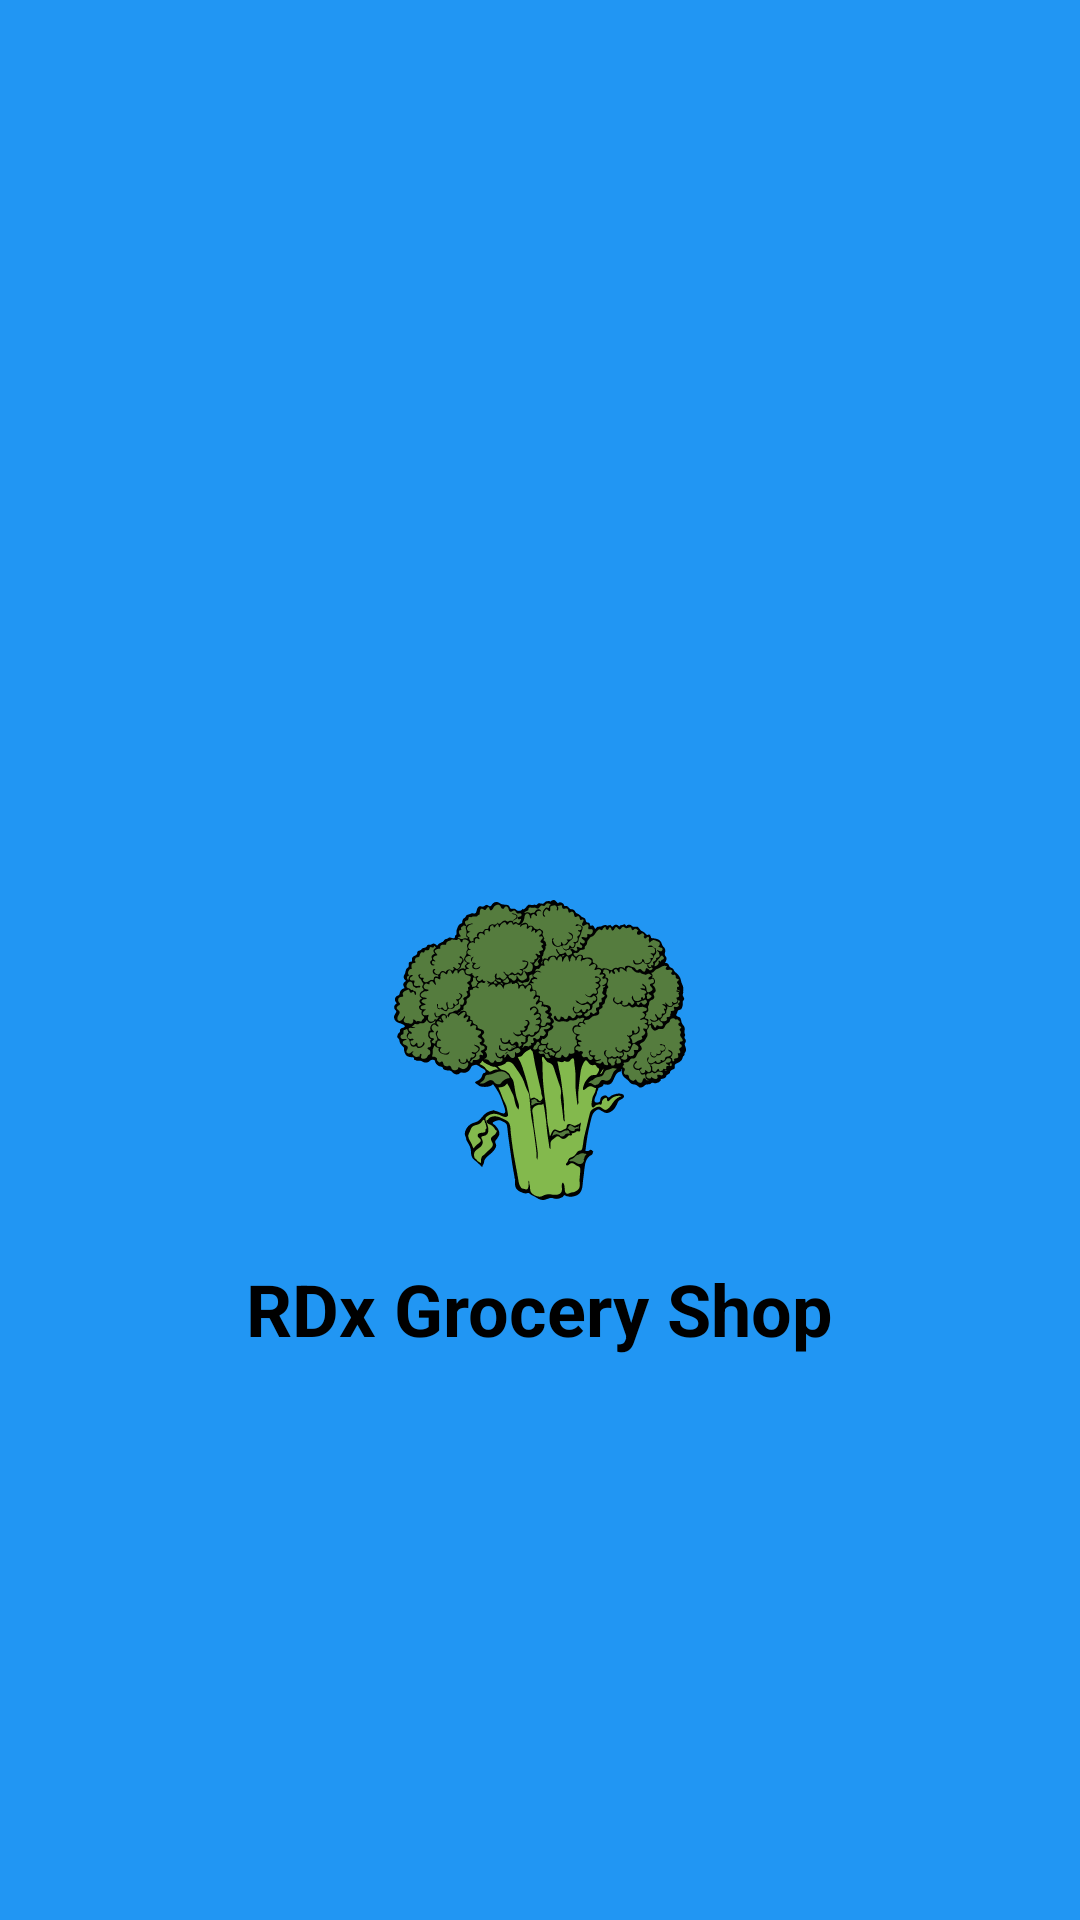

Here is an Android app screen rendered from its layout file. Give the layout XML and the strings, colors and styles it references.
<!-- AndroidManifest.xml: application theme AppTheme -->
<!-- res/layout/activity_splash.xml -->
<?xml version="1.0" encoding="utf-8"?>
<RelativeLayout xmlns:android="http://schemas.android.com/apk/res/android"
    android:layout_width="match_parent"
    android:layout_height="match_parent"
    android:background="@drawable/splash_background">

    <ImageView
        android:id="@+id/imageViewSplash"
        android:layout_width="100dp"
        android:layout_height="100dp"
        android:layout_centerHorizontal="true"
        android:layout_marginTop="300dp"
        android:src="@drawable/johnny_automatic_broccoli" />

    <TextView
        android:id="@+id/textViewAppName"
        android:layout_width="wrap_content"
        android:layout_height="wrap_content"
        android:layout_below="@id/imageViewSplash"
        android:layout_centerHorizontal="true"
        android:layout_marginTop="20dp"
        android:text="RDx Grocery Shop"
        android:textColor="@color/black"
        android:textSize="24sp"
        android:textStyle="bold" />

</RelativeLayout>
<!-- resources referenced by this layout -->
<resources>
  <color name="black">#FF000000</color>
  <!-- drawable johnny_automatic_broccoli: vector/xml drawable (drawable, 81278 chars, omitted) -->
  <!-- drawable splash_background (drawable) -->
  <?xml version="1.0" encoding="utf-8"?>
  <shape xmlns:android="http://schemas.android.com/apk/res/android"
      android:shape="rectangle">
      <solid android:color="@color/colorPrimary"/>
  </shape>
  <style name="AppTheme" parent="Theme.AppCompat.Light.NoActionBar">
          <item name="colorPrimary">#303F9F</item>
          <item name="colorPrimaryDark">#1A237E</item>
          <item name="colorAccent">#FF6F00</item>
          <item name="android:windowBackground">#FFFFFF</item>
          <item name="android:statusBarColor">#212121</item>
          <item name="android:navigationBarColor">#212121</item>
          <item name="android:textColor">#424242</item>
          <item name="android:colorBackground">#EEEEEE</item>
          <item name="cardBackgroundColor">#FFFFFF</item>
          <item name="android:colorControlHighlight">#BDBDBD</item>
      </style>
  <color name="colorPrimary">#2196F3</color>
</resources>
